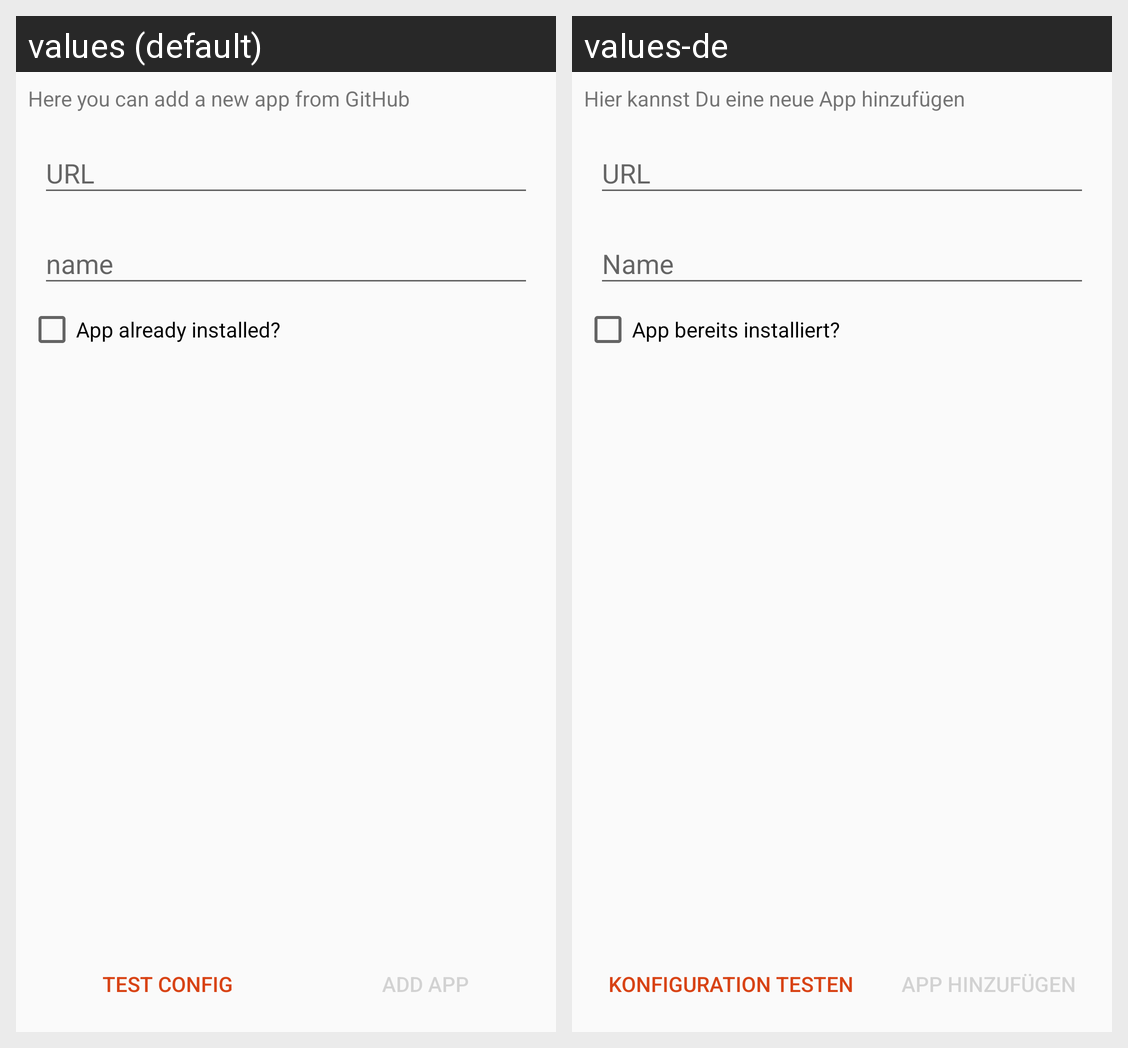

The same Android screen rendered under two of its app's locales, left to right. List the strings drawn on it with the default value and each locale's translation.
Android screen res/layout/fragment_add_app.xml rendered under 2 locales, left to right: values (default), values-de. Device: Nexus 5 (rendered at 1080×1920; each locale shown at half size, 540×960, under a caption strip naming it); theme AppTheme.
Strings drawn on this screen, with the default value and each locale's value (text and hints the layout hard-codes, and strings that could not be matched under every locale, appear in the picture but are not listed):

addApp_description
  values: Here you can add a new app from GitHub
  values-de: Hier kannst Du eine neue App hinzufügen

updateUrl
  values: URL
  values-de: URL

name
  values: name
  values-de: Name

addApp_appInstalled_checkbox
  values: App already installed?
  values-de: App bereits installiert?

addApp_test
  values: test config
  values-de: Konfiguration testen

addApp_add
  values: add app
  values-de: App hinzufügen
